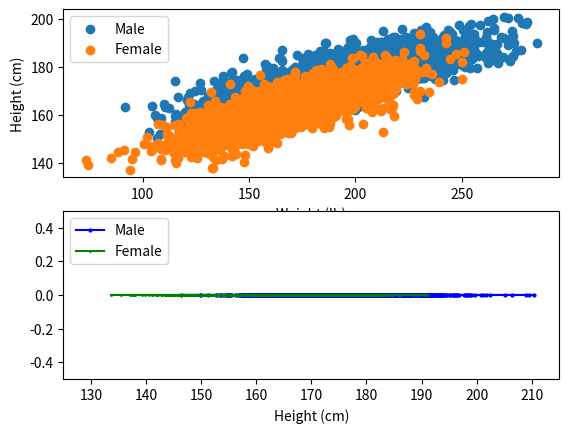

Write the Python code that produced this figure.
import numpy as np
import matplotlib.pyplot as plt

# Average male height (US): 176.4 cm
# Average female height (US): 162.9 cm
# https://en.wikipedia.org/wiki/List_of_average_human_height_worldwide (2011 - 2014)

# Average male weight (US): 195.8 lb
# Average female weight (US): 168.4 lb
# https://en.wikipedia.org/wiki/Human_body_weight (2011 - 2014)

# *******************
# Male Dataset
# (weight , height)
# *******************
maleAverageWeight = np.array([95.8, 295.8])
maleAverageHeight = np.array([150.4, 202.4])
maleMean = [maleAverageWeight.mean(), maleAverageHeight.mean()]
maleSTD = [maleAverageWeight.std() / 3, maleAverageHeight.std() / 3]
maleCorr = 0.8         # correlation
maleCovs = [[maleSTD[0]**2, maleSTD[0]*maleSTD[1]*maleCorr], [maleSTD[0]*maleSTD[1]*maleCorr, maleSTD[1]**2]]
maleData = np.random.multivariate_normal(maleMean, maleCovs, 2000).T
# Convert to 2 decimal places
np.around(maleData, 2, out=maleData)

# *******************
# Female Dataset
# (weight , height)
# *******************
femaleAverageWeight = np.array([88.4, 248.4])
femaleAverageHeight = np.array([136.9, 188.9])
femaleMean = [femaleAverageWeight.mean(), femaleAverageHeight.mean()]
femaleSTD = [femaleAverageWeight.std() / 3, femaleAverageHeight.std() / 3]
femaleCorr = 0.8         # correlation
femaleCovs = [[femaleSTD[0]**2, femaleSTD[0]*femaleSTD[1]*femaleCorr], [femaleSTD[0]*femaleSTD[1]*femaleCorr, femaleSTD[1]**2]]
femaleData = np.random.multivariate_normal(femaleMean, femaleCovs, 2000).T
# Convert to 2 decimal places
np.around(femaleData, 2, out=femaleData)

# *******************
# Write to SampleData.txt
#   - weight,height,gender [gender: 0 = male, 1 = female]
#   - formatted to 2 decimal places
#   - 4000 rows (2000 male, 2000 female)
# *******************
f = open('SampleData.txt', 'w')
for i in range(len(maleData[0])):
    f.write("%.2f,%.2f,0\n" % (maleData[0][i], maleData[1][i]))
for i in range(len(femaleData[0])):
    f.write("%.2f,%.2f,1\n" % (femaleData[0][i], femaleData[1][i]))
f.close()

# *******************
# Plot Datasets for part B (Both height and weight)
# *******************
plt.figure(1)
plt.subplot(211)
plt.scatter(maleData[0], maleData[1], label='Male')
plt.scatter(femaleData[0], femaleData[1], label='Female')
plt.legend(loc='upper left')
plt.xlabel('Weight (lb)')
plt.ylabel('Height (cm)')

# *******************
# Histogram Plot Datasets for part A (Only height)
# *** UNCOMMENT THIS SECTION AND COMMENT OUT THE "LINE PLOT" TO VIEW ***
# *******************
# plt.subplot(212)
# maleData = np.random.normal(maleMean[1], maleSTD[1], 2000)
# femaleData = np.random.normal(femaleMean[1], femaleSTD[1], 2000)
# plt.hist(maleData, bins=np.arange(maleData.min(), maleData.max()+1), label='Male')
# plt.hist(femaleData, bins=np.arange(femaleData.min(), femaleData.max()+1), label='Female')
# plt.legend(loc='upper left')
# plt.xlabel('Height (cm)')
# plt.ylabel('Frequency')
# plt.show()

# *******************
# Line Plot Datasets for part A (Only height)
# *** COMMENT OUT THIS SECTION AND UNCOMMENT THE "Histogram PLOT" TO VIEW ***
# *******************
plt.subplot(212)
temp = np.zeros((2000,), dtype=int)
maleData = np.random.normal(maleMean[1], maleSTD[1], 2000)
femaleData = np.random.normal(femaleMean[1], femaleSTD[1], 2000)
plt.plot(maleData, temp, marker='o', markersize=2, label='Male', color='blue')
plt.plot(femaleData, temp, marker='o', markersize=1, label='Female', color='green')
plt.axis([125, 215, -.5, .5])
plt.legend(loc='upper left')
plt.xlabel('Height (cm)')
plt.show()
